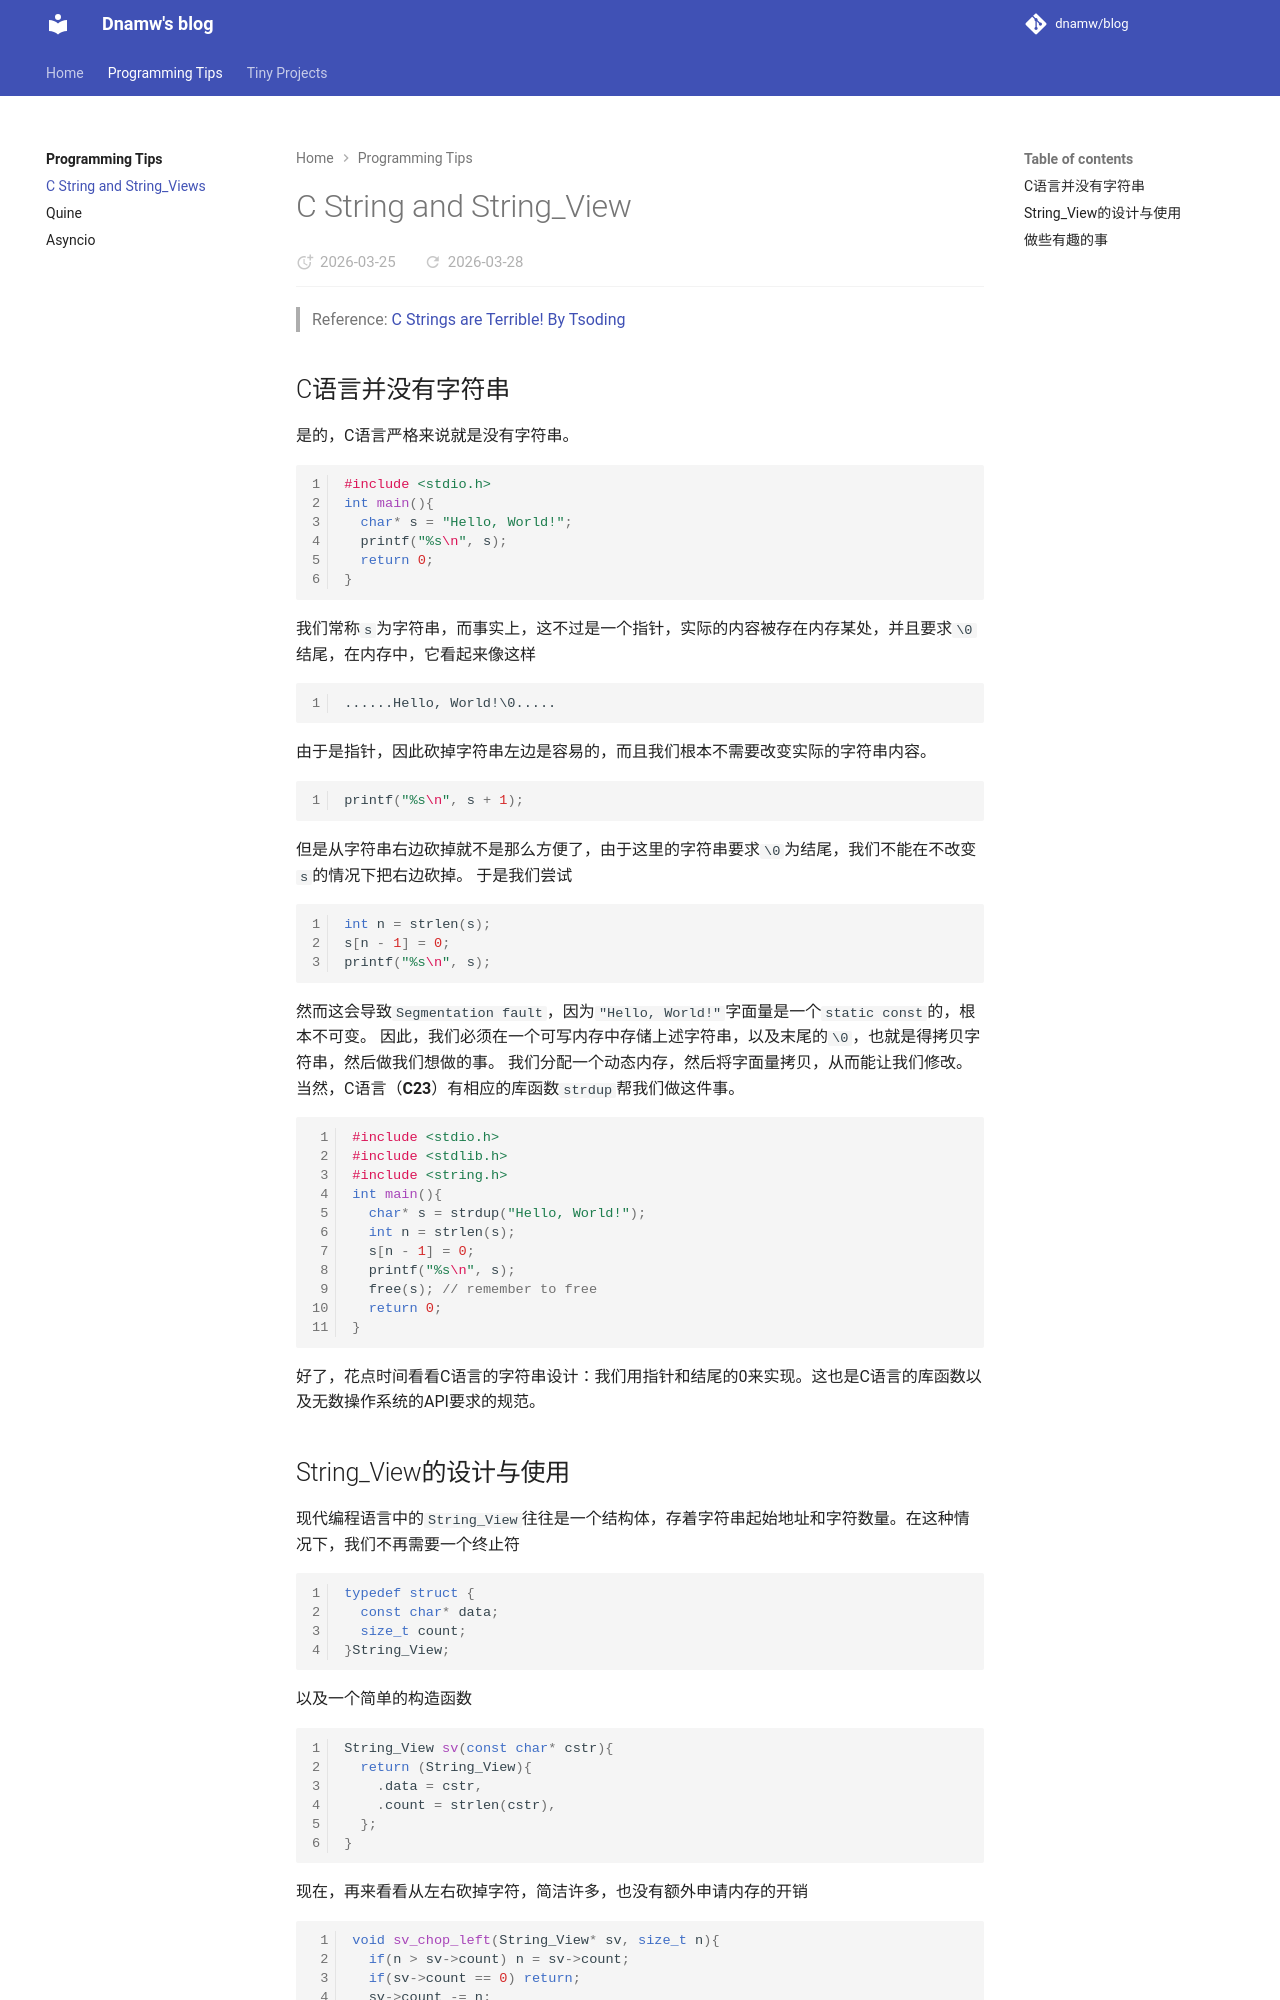

repository: dnamw/blog · page: programming_tips/c_string/index.html · generator: mkdocs

# C String and String_View

> Reference: [C Strings are Terrible! By Tsoding](https://www.youtube.com/watch?v=y8PLpDgZc0E)

## C语言并没有字符串

是的，C语言严格来说就是没有字符串。

```c
#include <stdio.h>
int main(){
  char* s = "Hello, World!";
  printf("%s\n", s);
  return 0;
}
```

我们常称`s`为字符串，而事实上，这不过是一个指针，实际的内容被存在内存某处，并且要求`\0`结尾，在内存中，它看起来像这样

```txt
......Hello, World!\0.....
```

由于是指针，因此砍掉字符串左边是容易的，而且我们根本不需要改变实际的字符串内容。

```c
printf("%s\n", s + 1);
```

但是从字符串右边砍掉就不是那么方便了，由于这里的字符串要求`\0`为结尾，我们不能在不改变`s`的情况下把右边砍掉。
于是我们尝试

```c
int n = strlen(s);
s[n - 1] = 0;
printf("%s\n", s);
```

然而这会导致`Segmentation fault`，因为`"Hello, World!"`字面量是一个`static const`的，根本不可变。
因此，我们必须在一个可写内存中存储上述字符串，以及末尾的`\0`，也就是得拷贝字符串，然后做我们想做的事。
我们分配一个动态内存，然后将字面量拷贝，从而能让我们修改。
当然，C语言（**C23**）有相应的库函数`strdup`帮我们做这件事。

```c
#include <stdio.h>
#include <stdlib.h>
#include <string.h>
int main(){
  char* s = strdup("Hello, World!");
  int n = strlen(s);
  s[n - 1] = 0;
  printf("%s\n", s);
  free(s); // remember to free
  return 0;
}
```

好了，花点时间看看C语言的字符串设计：我们用指针和结尾的0来实现。这也是C语言的库函数以及无数操作系统的API要求的规范。
